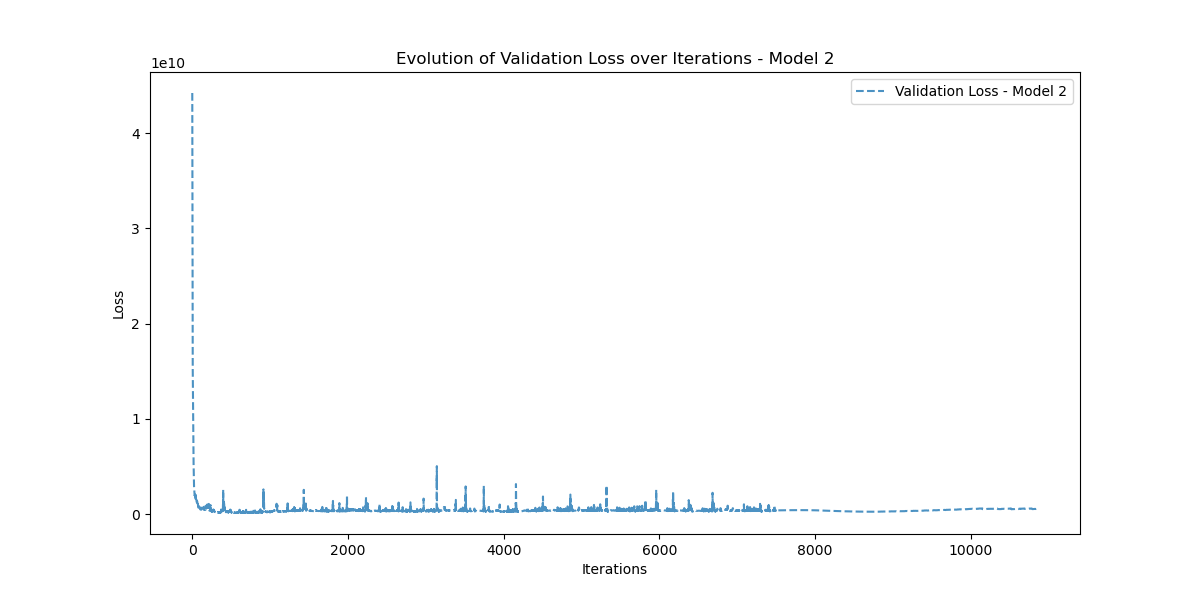

Source data for this figure (header and first rows):
Iteration, Validation_Loss
0, 44202220000
1, 38651916000
2, 37437950000
3, 20908737000
4, 20009884000
5, 21126030000
6, 15203593000
7, 14165203000
8, 13942385000
9, 12140301000
10, 10475962000
11, 9060964000
12, 8013166000
13, 7312953300
14, 6594272000
15, 6058689500
16, 5576474000
17, 5255019500
18, 4767715300
19, 4320168400
20, 4057056000
21, 3534654500
22, 3131479300
23, 2843918800
24, 2691149600
25, 2478828800
26, 2246716700
27, 2222065700
28, 2153211400
29, 2141544800
30, 1996202500
31, 2002150100
32, 1950808300
33, 1977282700
34, 1934967700
35, 2060731300
36, 2057339900
37, 1848479000
38, 1739043100
39, 1660675300
40, 1675294500
41, 1620815700
42, 1660032000
43, 1767712900
44, 2016121300
45, 1731216900
46, 1606070000
47, 1459909800
48, 1490719200
49, 1456719700
50, 1556936400
51, 1544496500
52, 1522660600
53, 1508733000
54, 1414371100
55, 1398258200
56, 1304944600
57, 1312769800
58, 1271225100
59, 1267919400
... 10,799 more rows
